Run: headless pygame with SDL's dummy video driver; simulated clock (each Clock.tick advances the game by its frame time, no real sleeping); random seed 0; keys injected as events and as key.get_pressed() state; no mouse input.
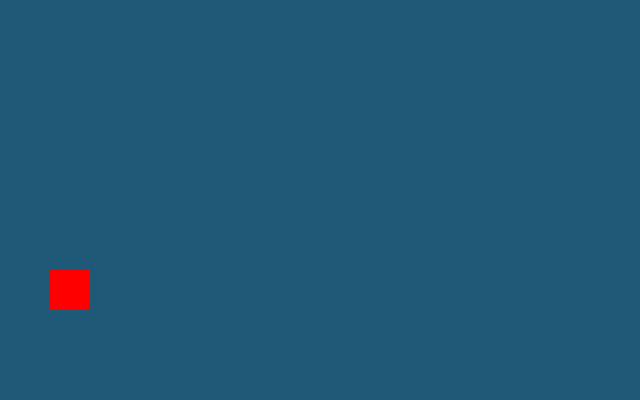
Frame 1 of 4 · flips 1–60 · no input
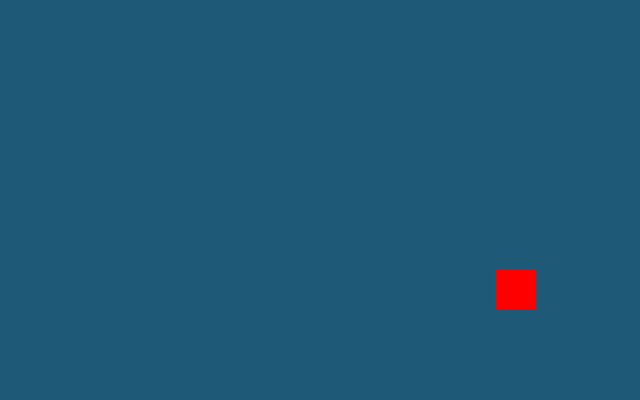
Frame 2 of 4 · flips 61–180 · tapped SPACE, RETURN · held RIGHT (→), D
Frame 3 of 4 · flips 181–300 · held DOWN (↓), S · screen unchanged from frame 2, image omitted
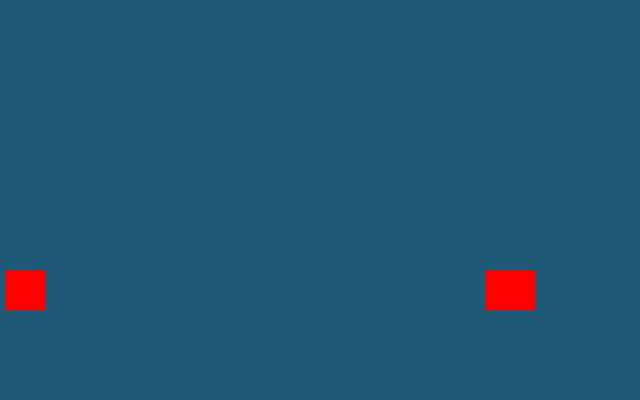
Frame 4 of 4 · flips 301–420 · held LEFT (←), A, UP (↑), W

The pygame program that drew these frames:

import pygame, time, math, random, sys
from pygame.locals import *

background = pygame.Surface((640, 400))
background.fill((30, 90, 120))

W, H = 640, 400
HW, HH = W / 2, H / 2
AREA = W * H
FPS = 60
bg_x = 0

pygame.init()
clock = pygame.time.Clock()
screen = pygame.display.set_mode((W,H))


class Mario():

    def __init__(self, x, y):
        self.x = x
        self.y = y
        # isJump and jumpCount should be attributes of Mario.
        self.isJump = False
        self.jumpCount = 10

    def draw(self):
        pygame.draw.rect(screen, (255,0,0), (self.x, self.y, 40, 40))

    def move(self):
        global bg_x
        if pressed_keys[K_RIGHT] and bg_x > -920:
            if self.x > 490:
                bg_x -= 5
            else:
                self.x += 5
        if pressed_keys[K_LEFT] and self.x > 5:
            self.x -= 5

    def jump(self):
        # Check if mario is jumping and then execute the
        # jumping code.
        if self.isJump:
            if self.jumpCount >= -10:
                neg = 1
                if self.jumpCount < 0:
                    neg = -1
                self.y -= self.jumpCount**2 * 0.1 * neg
                self.jumpCount -= 1
            else:
                self.isJump = False
                self.jumpCount = 10


mario = Mario(50, 270)

while True:
    for event in pygame.event.get():
        if event.type == pygame.QUIT:
            sys.exit()
        elif event.type == pygame.KEYDOWN:
            if event.key == pygame.K_SPACE:
                # Start to jump by setting isJump to True.
                mario.isJump = True

    clock.tick(FPS)
    pressed_keys = pygame.key.get_pressed()
    screen.blit(background, (bg_x,0))
    mario.move()
    mario.draw()
    mario.jump()
    pygame.display.update()
